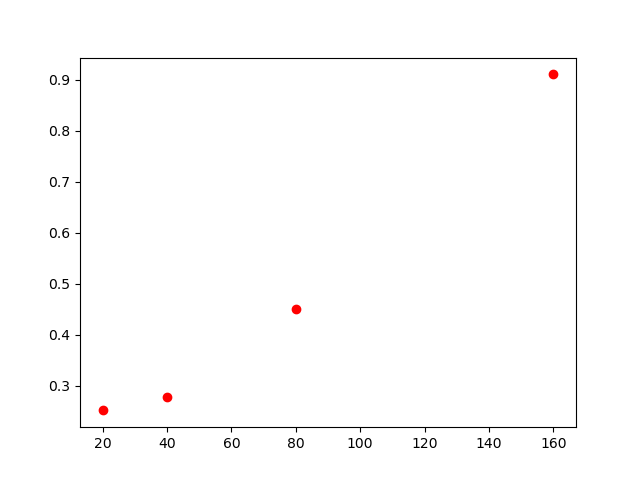

Data behind this chart, as committed beside it:
, lambda, chi2
0, 20, 0.252
1, 40, 0.279
2, 80, 0.451
3, 160, 0.910
